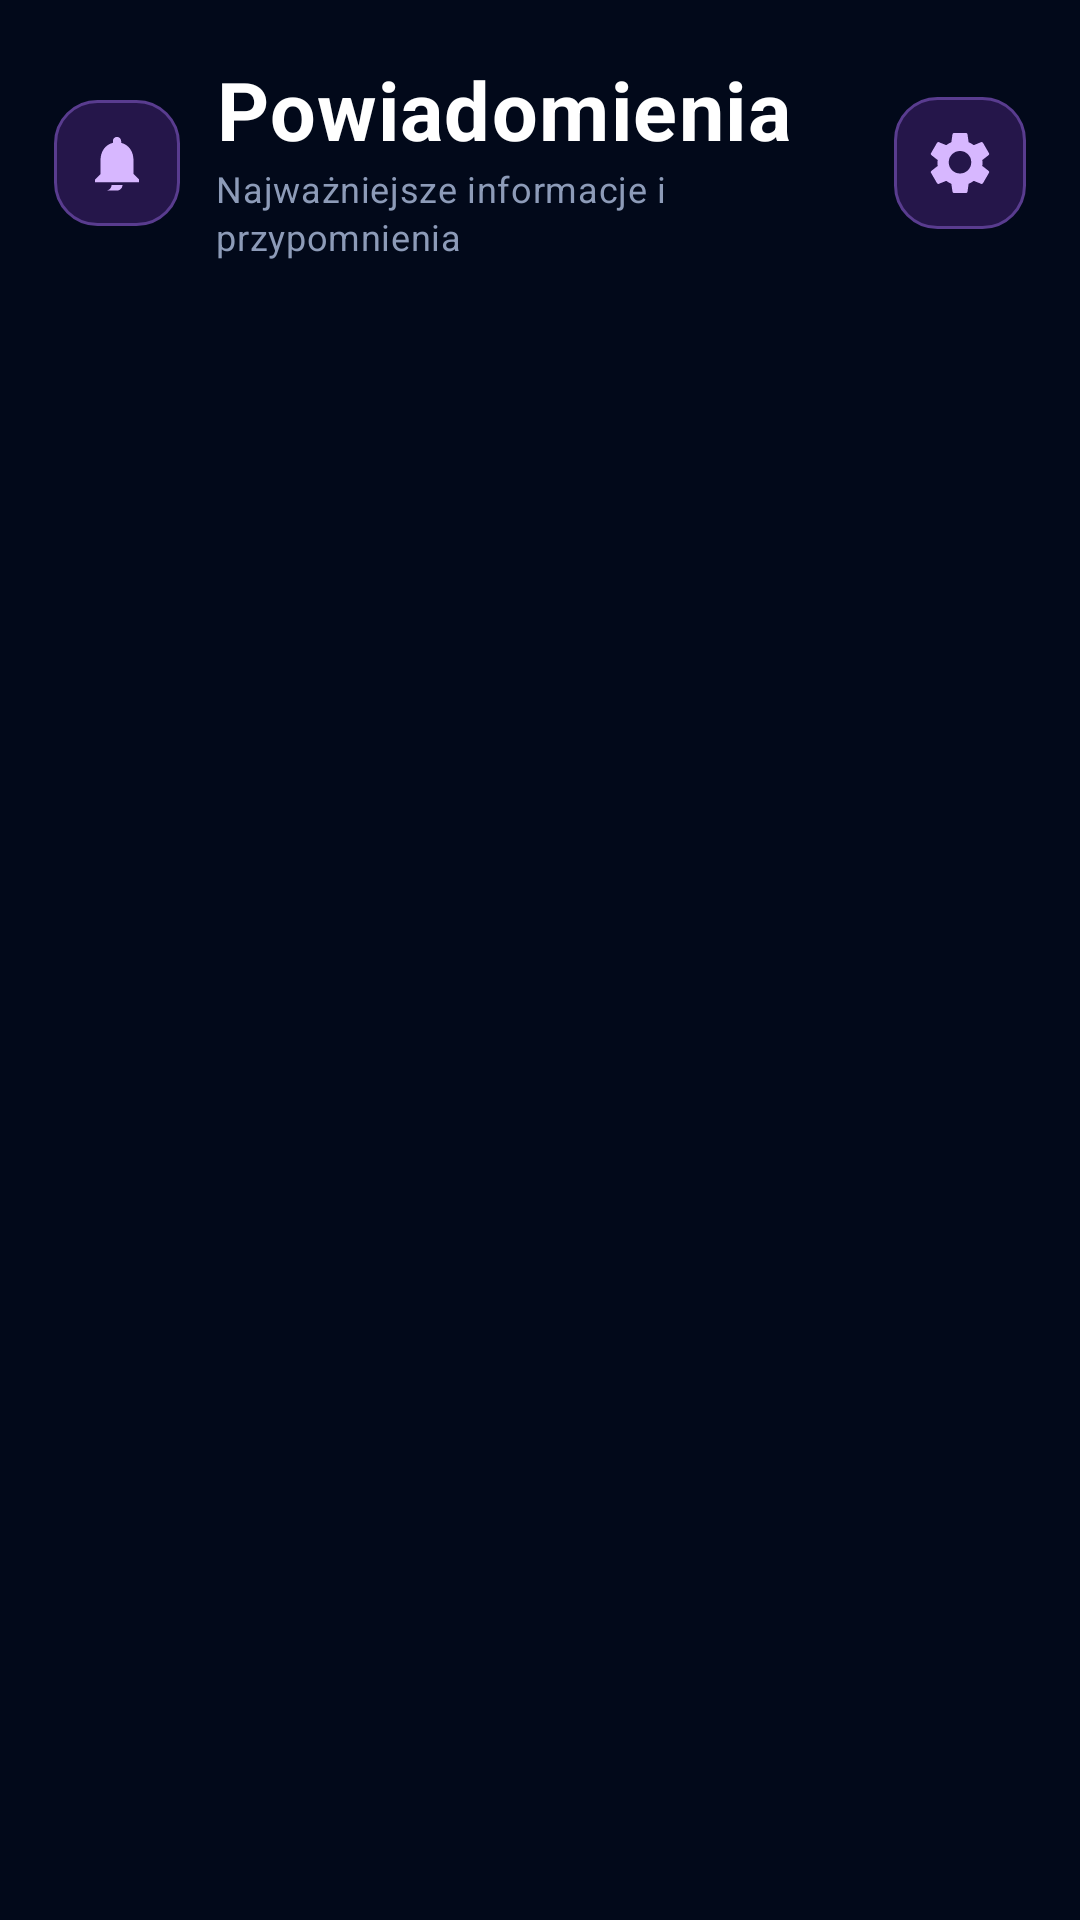

This screen was rendered from an Android layout file. Write that file and the resources it references.
<!-- AndroidManifest.xml: application theme AppTheme.M3.Blue -->
<!-- res/layout/notifications_list_fragment.xml -->
<?xml version="1.0" encoding="utf-8"?>
<FrameLayout xmlns:android="http://schemas.android.com/apk/res/android"
    xmlns:app="http://schemas.android.com/apk/res-auto"
    xmlns:tools="http://schemas.android.com/tools"
    android:layout_width="match_parent"
    android:layout_height="match_parent"
    android:background="#02091A">

    <ProgressBar
        android:id="@+id/progressBar"
        android:layout_width="1dp"
        android:layout_height="1dp"
        android:visibility="gone" />

    <androidx.appcompat.widget.AppCompatTextView
        android:id="@+id/noData"
        android:layout_width="wrap_content"
        android:layout_height="wrap_content"
        android:layout_gravity="center"
        android:gravity="center"
        android:padding="24dp"
        android:text="@string/notifications_no_data"
        android:textColor="#AEBBD2"
        android:textSize="16sp"
        android:visibility="gone"
        app:drawableTopCompat="@drawable/ic_no_notifications" />

    <LinearLayout
        android:layout_width="match_parent"
        android:layout_height="match_parent"
        android:orientation="vertical">

        <LinearLayout
            android:layout_width="match_parent"
            android:layout_height="wrap_content"
            android:gravity="center_vertical"
            android:paddingStart="18dp"
            android:paddingTop="22dp"
            android:paddingEnd="18dp"
            android:paddingBottom="6dp">

            <ImageView
                android:layout_width="42dp"
                android:layout_height="42dp"
                android:background="@drawable/aximo_notification_header_icon"
                android:padding="10dp"
                android:src="@drawable/ic_aximo_bell"
                android:tint="#D7B7FF"
                android:contentDescription="Powiadomienia" />

            <LinearLayout
                android:layout_width="0dp"
                android:layout_height="wrap_content"
                android:layout_marginStart="12dp"
                android:layout_weight="1"
                android:orientation="vertical">

                <TextView
                    android:layout_width="match_parent"
                    android:layout_height="wrap_content"
                    android:text="Powiadomienia"
                    android:textColor="#FFFFFF"
                    android:textSize="27sp"
                    android:textStyle="bold" />

                <TextView
                    android:layout_width="match_parent"
                    android:layout_height="wrap_content"
                    android:layout_marginTop="3dp"
                    android:text="Najważniejsze informacje i przypomnienia"
                    android:textColor="#8D9BB8"
                    android:textSize="12sp" />
            </LinearLayout>

            <ImageButton
                android:id="@+id/settingsButton"
                android:layout_width="44dp"
                android:layout_height="44dp"
                android:background="@drawable/aximo_notification_header_icon"
                android:src="@drawable/ic_aximo_settings"
                android:tint="#D7B7FF"
                android:contentDescription="Ustawienia powiadomień" />
        </LinearLayout>

        <androidx.recyclerview.widget.RecyclerView
            android:id="@+id/list"
            android:layout_width="match_parent"
            android:layout_height="0dp"
            android:layout_weight="1"
            android:clipToPadding="false"
            android:paddingStart="18dp"
            android:paddingTop="10dp"
            android:paddingEnd="18dp"
            android:paddingBottom="108dp"
            android:visibility="gone"
            tools:listitem="@layout/notifications_list_item" />
    </LinearLayout>
</FrameLayout>
<!-- res/layout/notifications_list_item.xml (included above) -->
<?xml version="1.0" encoding="utf-8"?>
<androidx.cardview.widget.CardView xmlns:android="http://schemas.android.com/apk/res/android"
    android:layout_width="match_parent"
    android:layout_height="wrap_content"
    android:layout_marginTop="7dp"
    android:layout_marginBottom="7dp"
    android:foreground="?attr/selectableItemBackground"
    android:clickable="true"
    android:focusable="true"
    app:cardBackgroundColor="#111A32"
    app:cardCornerRadius="18dp"
    app:cardElevation="0dp"
    xmlns:app="http://schemas.android.com/apk/res-auto">

    <LinearLayout
        android:layout_width="match_parent"
        android:layout_height="wrap_content"
        android:minHeight="92dp"
        android:orientation="horizontal"
        android:padding="14dp">

        <FrameLayout
            android:layout_width="42dp"
            android:layout_height="42dp">

            <View
                android:id="@+id/accent"
                android:layout_width="4dp"
                android:layout_height="match_parent"
                android:layout_gravity="start"
                android:background="#9B6CFF" />

            <ImageView
                android:id="@+id/notificationIcon"
                android:layout_width="38dp"
                android:layout_height="38dp"
                android:layout_gravity="center"
                android:padding="8dp"
                android:background="@drawable/aximo_notification_header_icon"
                android:contentDescription="" />
        </FrameLayout>

        <LinearLayout
            android:layout_width="0dp"
            android:layout_height="wrap_content"
            android:layout_marginStart="12dp"
            android:layout_weight="1"
            android:orientation="vertical">

            <LinearLayout
                android:layout_width="match_parent"
                android:layout_height="wrap_content"
                android:orientation="horizontal">

                <TextView
                    android:id="@+id/title"
                    android:layout_width="0dp"
                    android:layout_height="wrap_content"
                    android:layout_weight="1"
                    android:textColor="#FFFFFF"
                    android:textSize="15sp"
                    android:textStyle="bold" />

                <TextView
                    android:id="@+id/profileDate"
                    android:layout_width="wrap_content"
                    android:layout_height="wrap_content"
                    android:textColor="#8290AA"
                    android:textSize="10sp" />
            </LinearLayout>

            <TextView
                android:id="@+id/message"
                android:layout_width="match_parent"
                android:layout_height="wrap_content"
                android:layout_marginTop="7dp"
                android:textColor="#F3F5FA"
                android:textSize="13sp" />

            <TextView
                android:id="@+id/type"
                android:layout_width="match_parent"
                android:layout_height="wrap_content"
                android:layout_marginTop="3dp"
                android:textColor="#AFA1D0"
                android:textSize="11sp" />
        </LinearLayout>
    </LinearLayout>
</androidx.cardview.widget.CardView>
<!-- resources referenced by this layout -->
<resources>
  <!-- drawable aximo_notification_header_icon (drawable) -->
  <?xml version="1.0" encoding="utf-8"?>
  <shape xmlns:android="http://schemas.android.com/apk/res/android">
      <solid android:color="#25164A"/>
      <corners android:radius="14dp"/>
      <stroke android:width="1dp" android:color="#593C8F"/>
  </shape>
  <!-- drawable ic_aximo_bell (drawable) -->
  <?xml version="1.0" encoding="utf-8"?>
  <vector xmlns:android="http://schemas.android.com/apk/res/android" android:width="24dp" android:height="24dp" android:viewportWidth="24" android:viewportHeight="24">
   <path android:fillColor="#FFFFFFFF" android:pathData="M12,22c1.1,0 1.99,-0.9 1.99,-2h-3.98c0,1.1 -0.89,2 -1.99,2zM18,16v-5c0,-3.07 -1.63,-5.64 -4.5,-6.32V4c0,-0.83 -0.67,-1.5 -1.5,-1.5S10.5,3.17 10.5,4v0.68C7.64,5.36 6,7.92 6,11v5l-2,2v1h16v-1l-2,-2z"/>
  </vector>
  <!-- drawable ic_aximo_settings (drawable) -->
  <?xml version="1.0" encoding="utf-8"?>
  <vector xmlns:android="http://schemas.android.com/apk/res/android" android:width="24dp" android:height="24dp" android:viewportWidth="24" android:viewportHeight="24"><path android:fillColor="#FFFFFFFF" android:pathData="M19.43,12.98c0.04,-0.32 0.07,-0.65 0.07,-0.98s-0.02,-0.66 -0.07,-0.98l2.11,-1.65c0.19,-0.15 0.24,-0.42 0.12,-0.64l-2,-3.46c-0.12,-0.22 -0.37,-0.31 -0.6,-0.22l-2.49,1c-0.52,-0.4 -1.08,-0.73 -1.69,-0.98L14.5,2.42C14.47,2.18 14.25,2 14,2h-4c-0.25,0 -0.46,0.18 -0.5,0.42L9.12,5.07c-0.61,0.25 -1.18,0.59 -1.69,0.98l-2.49,-1c-0.23,-0.08 -0.48,0 -0.6,0.22l-2,3.46c-0.13,0.22 -0.07,0.49 0.12,0.64l2.11,1.65c-0.04,0.32 -0.08,0.65 -0.08,0.98s0.03,0.66 0.08,0.98l-2.11,1.65c-0.19,0.15 -0.24,0.42 -0.12,0.64l2,3.46c0.12,0.22 0.37,0.31 0.6,0.22l2.49,-1c0.52,0.4 1.08,0.73 1.69,0.98l0.38,2.65c0.04,0.24 0.25,0.42 0.5,0.42h4c0.25,0 0.46,-0.18 0.5,-0.42l0.38,-2.65c0.61,-0.25 1.18,-0.58 1.69,-0.98l2.49,1c0.23,0.08 0.48,0 0.6,-0.22l2,-3.46c0.12,-0.22 0.07,-0.49 -0.12,-0.64l-2.11,-1.65zM12,15.5A3.5,3.5 0,1 1,12,8a3.5,3.5 0,0 1,0,7.5z"/></vector>
  <string name="notifications_no_data">Brak powiadomień.</string>
</resources>
